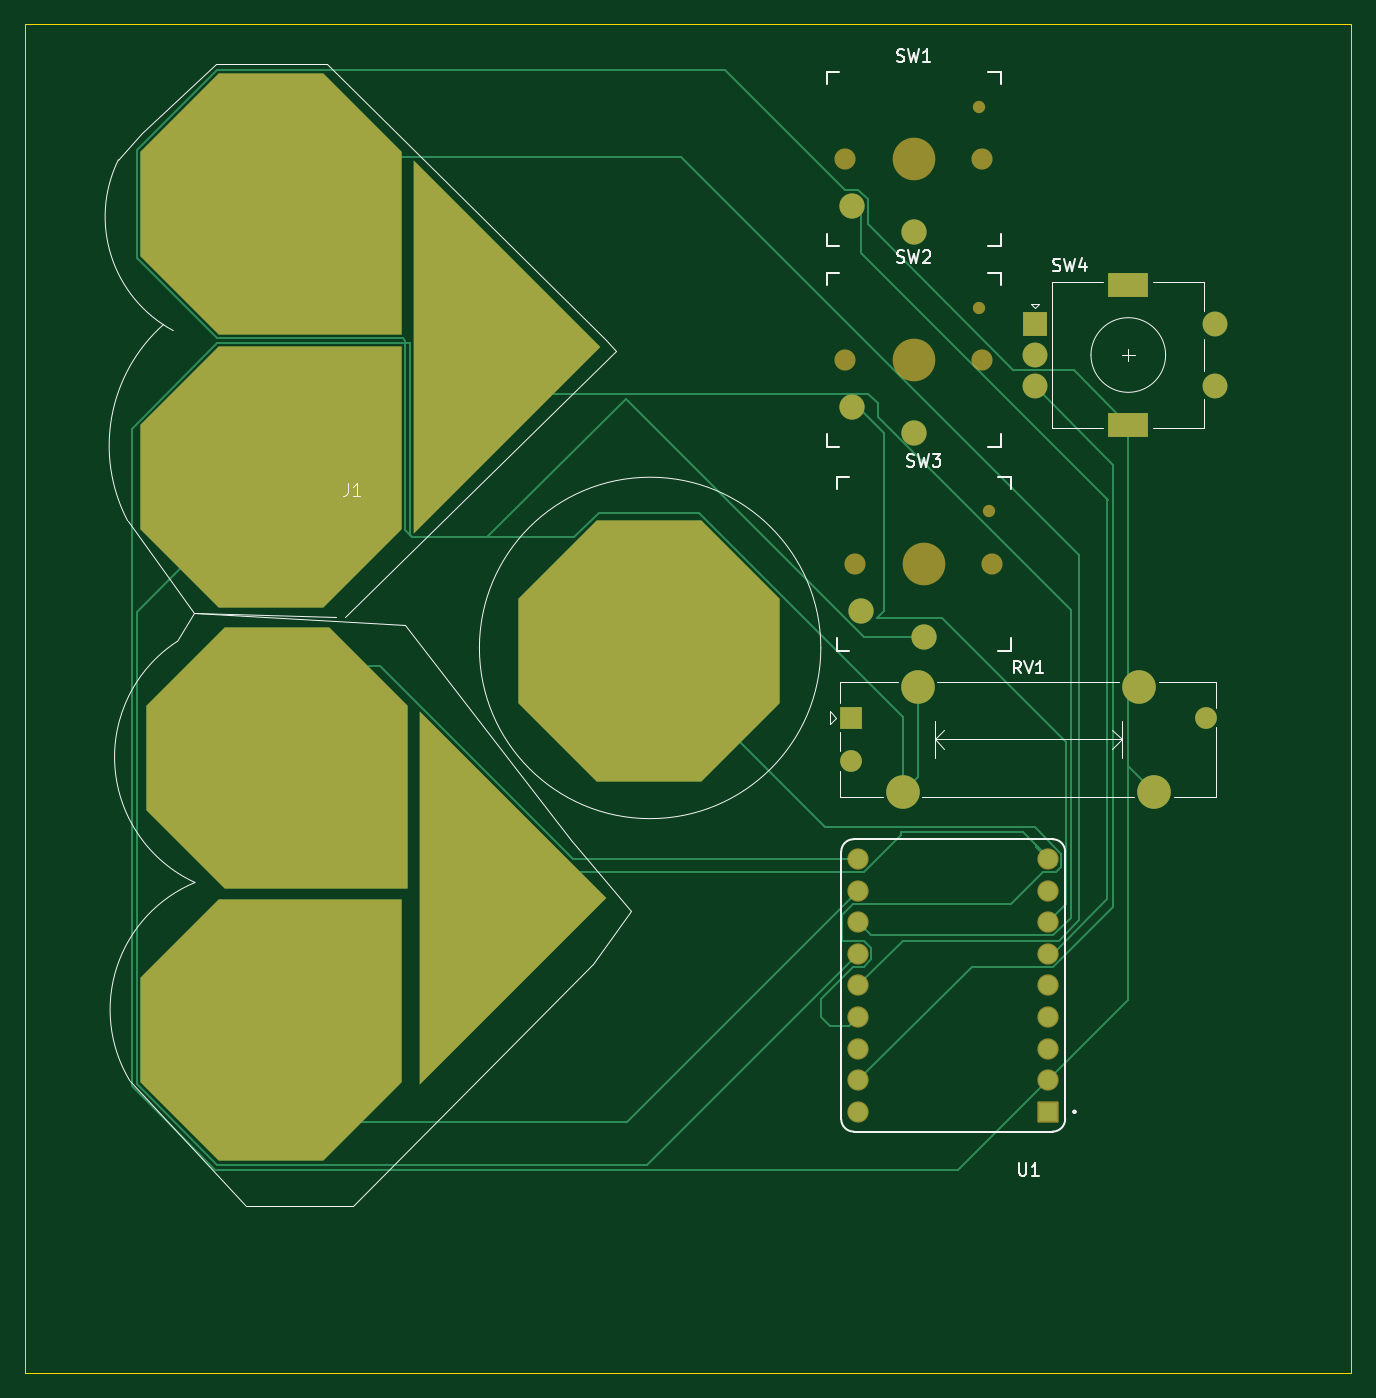
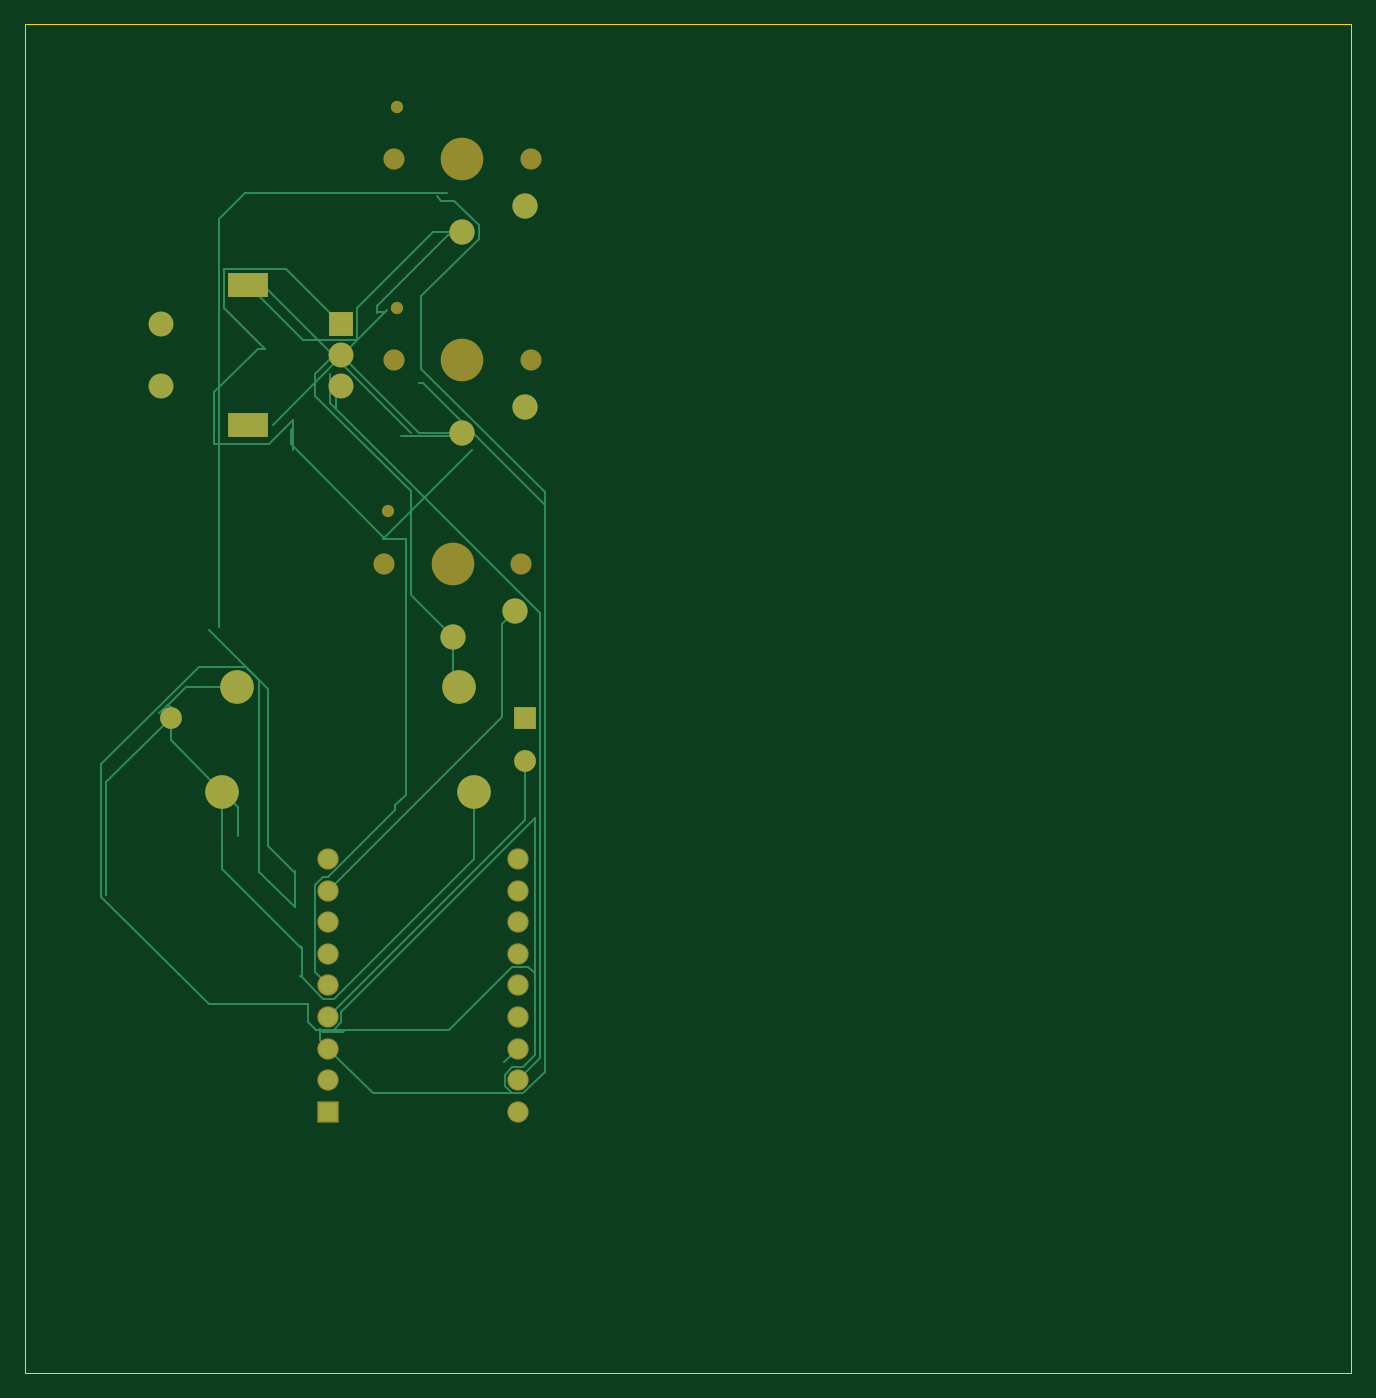
Circuit board: 9 layer files. Board 106.6 x 108.4 mm.
- bottom_copper: midi-B_Cu.gbr (11004 bytes)
- bottom_mask: midi-B_Mask.gbr (2858 bytes)
- paste: midi-B_Paste.gbr (449 bytes)
- bottom_silk: midi-B_Silkscreen.gbr (450 bytes)
- outline: midi-Edge_Cuts.gbr (603 bytes)
- top_copper: midi-F_Cu.gbr (12164 bytes)
- top_mask: midi-F_Mask.gbr (5201 bytes)
- paste: midi-F_Paste.gbr (449 bytes)
- top_silk: midi-F_Silkscreen.gbr (14224 bytes)

=== bottom_copper: midi-B_Cu.gbr (11004 bytes, source omitted) ===
=== bottom_mask: midi-B_Mask.gbr (2858 bytes, source withheld) ===
=== paste: midi-B_Paste.gbr ===
%TF.GenerationSoftware,KiCad,Pcbnew,10.0.6*%
%TF.CreationDate,2026-10-25T15:58:51-04:00*%
%TF.ProjectId,midi,6d696469-2e6b-4696-9361-645f70636258,rev?*%
%TF.SameCoordinates,Original*%
%TF.FileFunction,Paste,Bot*%
%TF.FilePolarity,Positive*%
%FSLAX46Y46*%
G04 Gerber Fmt 4.6, Leading zero omitted, Abs format (unit mm)*
G04 Created by KiCad (PCBNEW 10.0.6) date 2026-10-25 15:58:51*
%MOMM*%
%LPD*%
G01*
G04 APERTURE LIST*
G04 APERTURE END LIST*
M02*

=== bottom_silk: midi-B_Silkscreen.gbr ===
%TF.GenerationSoftware,KiCad,Pcbnew,10.0.6*%
%TF.CreationDate,2026-10-25T15:58:52-04:00*%
%TF.ProjectId,midi,6d696469-2e6b-4696-9361-645f70636258,rev?*%
%TF.SameCoordinates,Original*%
%TF.FileFunction,Legend,Bot*%
%TF.FilePolarity,Positive*%
%FSLAX46Y46*%
G04 Gerber Fmt 4.6, Leading zero omitted, Abs format (unit mm)*
G04 Created by KiCad (PCBNEW 10.0.6) date 2026-10-25 15:58:52*
%MOMM*%
%LPD*%
G01*
G04 APERTURE LIST*
G04 APERTURE END LIST*
M02*

=== outline: midi-Edge_Cuts.gbr ===
%TF.GenerationSoftware,KiCad,Pcbnew,10.0.6*%
%TF.CreationDate,2026-10-25T15:58:52-04:00*%
%TF.ProjectId,midi,6d696469-2e6b-4696-9361-645f70636258,rev?*%
%TF.SameCoordinates,Original*%
%TF.FileFunction,Profile,NP*%
%FSLAX46Y46*%
G04 Gerber Fmt 4.6, Leading zero omitted, Abs format (unit mm)*
G04 Created by KiCad (PCBNEW 10.0.6) date 2026-10-25 15:58:52*
%MOMM*%
%LPD*%
G01*
G04 APERTURE LIST*
%TA.AperFunction,Profile*%
%ADD10C,0.050000*%
%TD*%
G04 APERTURE END LIST*
D10*
X56205000Y-72765000D02*
X162810000Y-72765000D01*
X162810000Y-181200000D01*
X56205000Y-181200000D01*
X56205000Y-72765000D01*
M02*

=== top_copper: midi-F_Cu.gbr (12164 bytes, source omitted) ===
=== top_mask: midi-F_Mask.gbr (5201 bytes, source withheld) ===
=== paste: midi-F_Paste.gbr ===
%TF.GenerationSoftware,KiCad,Pcbnew,10.0.6*%
%TF.CreationDate,2026-10-25T15:58:51-04:00*%
%TF.ProjectId,midi,6d696469-2e6b-4696-9361-645f70636258,rev?*%
%TF.SameCoordinates,Original*%
%TF.FileFunction,Paste,Top*%
%TF.FilePolarity,Positive*%
%FSLAX46Y46*%
G04 Gerber Fmt 4.6, Leading zero omitted, Abs format (unit mm)*
G04 Created by KiCad (PCBNEW 10.0.6) date 2026-10-25 15:58:51*
%MOMM*%
%LPD*%
G01*
G04 APERTURE LIST*
G04 APERTURE END LIST*
M02*

=== top_silk: midi-F_Silkscreen.gbr (14224 bytes, source omitted) ===
